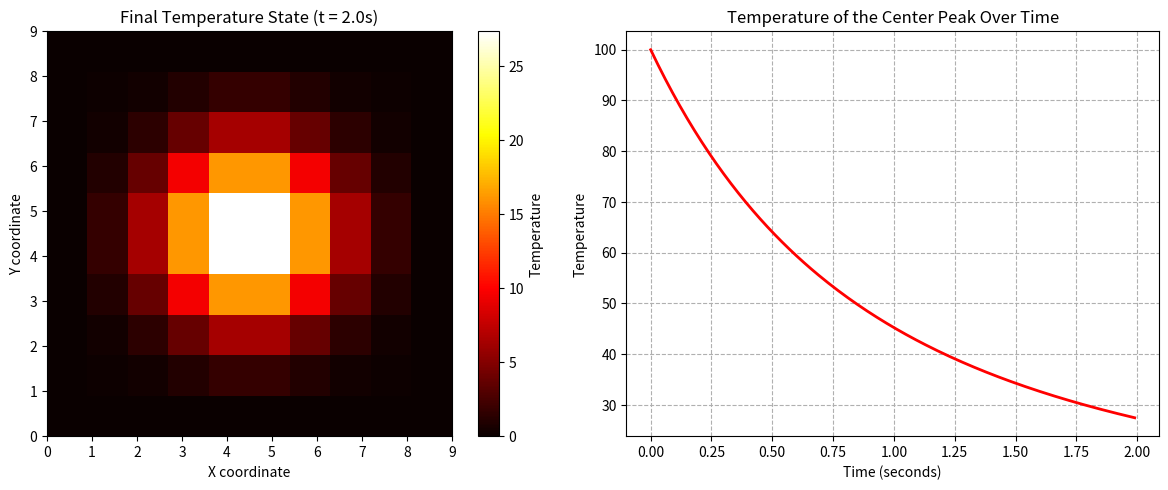

Write Python code to recreate this figure.
import numpy as np
import matplotlib.pyplot as plt

alpha = 0.5
dt = 0.01
t_max = 2.0
num_steps = int(t_max / dt)
x = np.linspace(1, 10, num = 10)
y = np.linspace(1, 10, num = 10)
X, Y = np.meshgrid(x, y)
T = np.zeros((10, 10))
T[4 : 6, 4 : 6] = 100.0

peak_history = []
time_history = []


for step in range(num_steps):
    current_time = step * dt

    
    center = T[1:-1, 1:-1]
    up = T[:-2, 1:-1]
    down = T[2:, 1:-1]
    left = T[1:-1, :-2]
    right = T[1:-1, 2:]
#praise laplacian stencil
    curvature = up + down + left + right - 4 * center

   
    peak_history.append(T[5, 5])
    time_history.append(current_time)


    T[1:-1, 1:-1] = center + alpha * dt * curvature


fig, (ax1, ax2) = plt.subplots(1, 2, figsize=(12, 5))


im = ax1.imshow(T, cmap="hot", extent=[0, 9, 0, 9], origin="lower")
ax1.set_title("Final Temperature State (t = 2.0s)")
ax1.set_xlabel("X coordinate")
ax1.set_ylabel("Y coordinate")
fig.colorbar(im, ax=ax1, label="Temperature")


ax2.plot(time_history, peak_history, color="red", linewidth=2)
ax2.set_title("Temperature of the Center Peak Over Time")
ax2.set_xlabel("Time (seconds)")
ax2.set_ylabel("Temperature")
ax2.grid(True, linestyle="--")

plt.tight_layout()
plt.show()
